Labelled photos from "processed_data", an image-classification folder in rjaswal1634/EfficientNetwithSeperableConvolution. The possible labels are: cloudy, desert, green area, water.

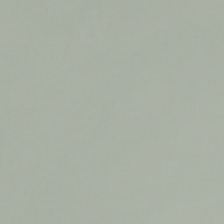
Label: cloudy

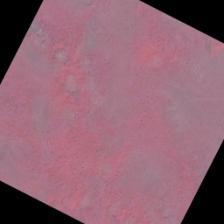
Label: desert

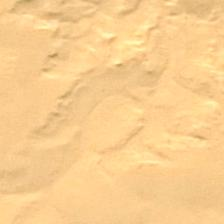
Label: desert

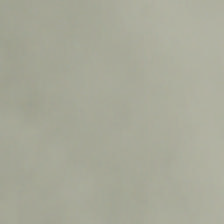
Label: cloudy

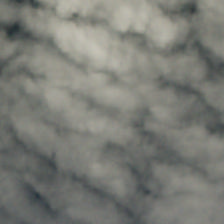
Label: cloudy

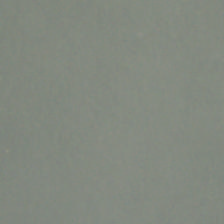
Label: cloudy
